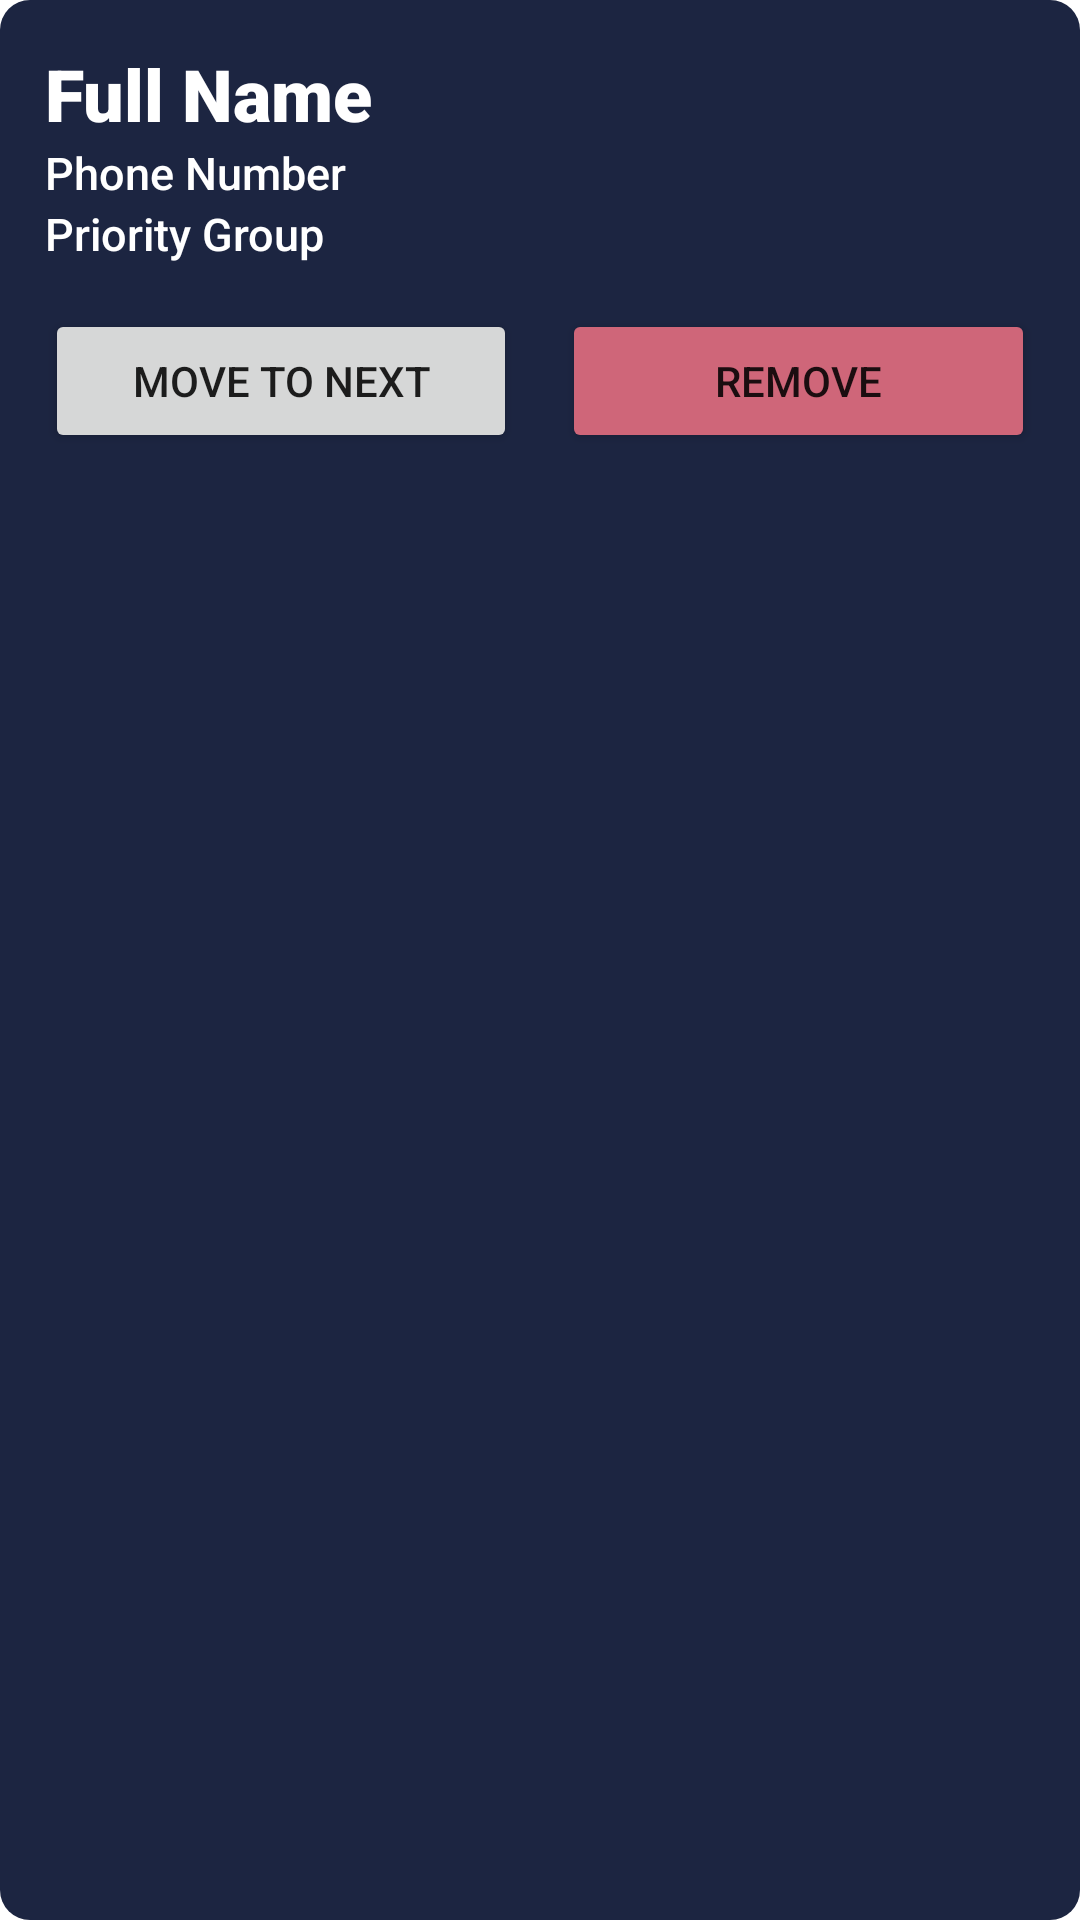

This screen was rendered from an Android layout file. Write that file and the resources it references.
<!-- AndroidManifest.xml: application theme Theme.TomorrowApp.NoActionBar -->
<!-- res/layout/recipient_item.xml -->
<?xml version="1.0" encoding="utf-8"?>
<LinearLayout xmlns:android="http://schemas.android.com/apk/res/android"
    xmlns:app="http://schemas.android.com/apk/res-auto"
    android:id="@+id/layoutRecipientInfo"
    android:layout_width="match_parent"
    android:layout_height="wrap_content"
    android:layout_marginTop="10dp"
    android:layout_marginBottom="10dp"
    android:background="@drawable/recipient_item_background"
    android:orientation="vertical"
    android:padding="15dp">

    <LinearLayout
        android:layout_width="match_parent"
        android:layout_height="wrap_content"
        android:orientation="vertical"
        app:layout_constraintLeft_toLeftOf="parent"
        app:layout_constraintRight_toRightOf="parent"
        app:layout_constraintTop_toTopOf="parent">

        <TextView
            android:id="@+id/tvFullName"
            android:layout_width="wrap_content"
            android:layout_height="wrap_content"
            android:fontFamily="sans-serif-black"
            android:text="@string/FullName"
            android:textColor="@color/white"
            android:textSize="24sp" />

        <TextView
            android:id="@+id/tvPhoneNumber"
            android:layout_width="wrap_content"
            android:layout_height="wrap_content"
            android:fontFamily="sans-serif-medium"
            android:text="@string/PhoneNumber"
            android:textColor="@color/white"
            android:textSize="15sp" />

        <TextView
            android:id="@+id/tvPriorityGroup"
            android:layout_width="wrap_content"
            android:layout_height="wrap_content"
            android:fontFamily="sans-serif-medium"
            android:text="@string/Priority"
            android:textColor="@color/white"
            android:textSize="15sp" />
    </LinearLayout>

    <Space
        android:layout_width="match_parent"
        android:layout_height="15dp" />


    
    
    
    
    
    
    
    
    
    

    
    
    
    
    
    
    
    
    
    
    <LinearLayout
        android:layout_width="match_parent"
        android:layout_height="wrap_content"
        android:orientation="horizontal">

        <Button
            android:id="@+id/btnAdaptive"
            android:layout_width="0dp"
            android:layout_height="wrap_content"
            android:layout_weight="0.5"
            android:text="Move to next" />

        <Space
            android:layout_width="15dp"
            android:layout_height="match_parent"/>

        <Button
            android:backgroundTint="@color/dustyRose"
            android:id="@+id/btnRemove"
            android:layout_width="0dp"
            android:layout_height="wrap_content"
            android:layout_weight=".5"
            android:text="Remove" />
    </LinearLayout>
    
    
    
    
    
    
    
    
    
    


    
    
    
    
    
    
    
    

</LinearLayout>
<!-- resources referenced by this layout -->
<resources>
  <color name="dustyRose">#CF6679</color>
  &gt;
  <color name="white">#FFFFFFFF</color>
  <!-- drawable ic_baseline_delete_24 (drawable) -->
  <vector android:height="24dp" android:tint="#514D4D"
      android:viewportHeight="24" android:viewportWidth="24"
      android:width="24dp" xmlns:android="http://schemas.android.com/apk/res/android">
      <path android:fillColor="@android:color/white" android:pathData="M6,19c0,1.1 0.9,2 2,2h8c1.1,0 2,-0.9 2,-2V7H6v12zM19,4h-3.5l-1,-1h-5l-1,1H5v2h14V4z"/>
  </vector>
  <!-- drawable recipient_item_background (drawable) -->
  <?xml version="1.0" encoding="utf-8"?>
  <shape xmlns:android="http://schemas.android.com/apk/res/android"
      android:shape="rectangle">
      <solid android:color="@color/ebonyClay"/>
      <corners android:radius="10dp" />
  </shape>
  <string name="FullName">Full Name</string>
  <string name="PhoneNumber">Phone Number</string>
  <string name="Priority">Priority Group</string>
  <style name="Theme.TomorrowApp.NoActionBar">
          <item name="windowActionBar">false</item>
          <item name="windowNoTitle">true</item>
      </style>
  <color name="ebonyClay">#1C2541</color>
</resources>
